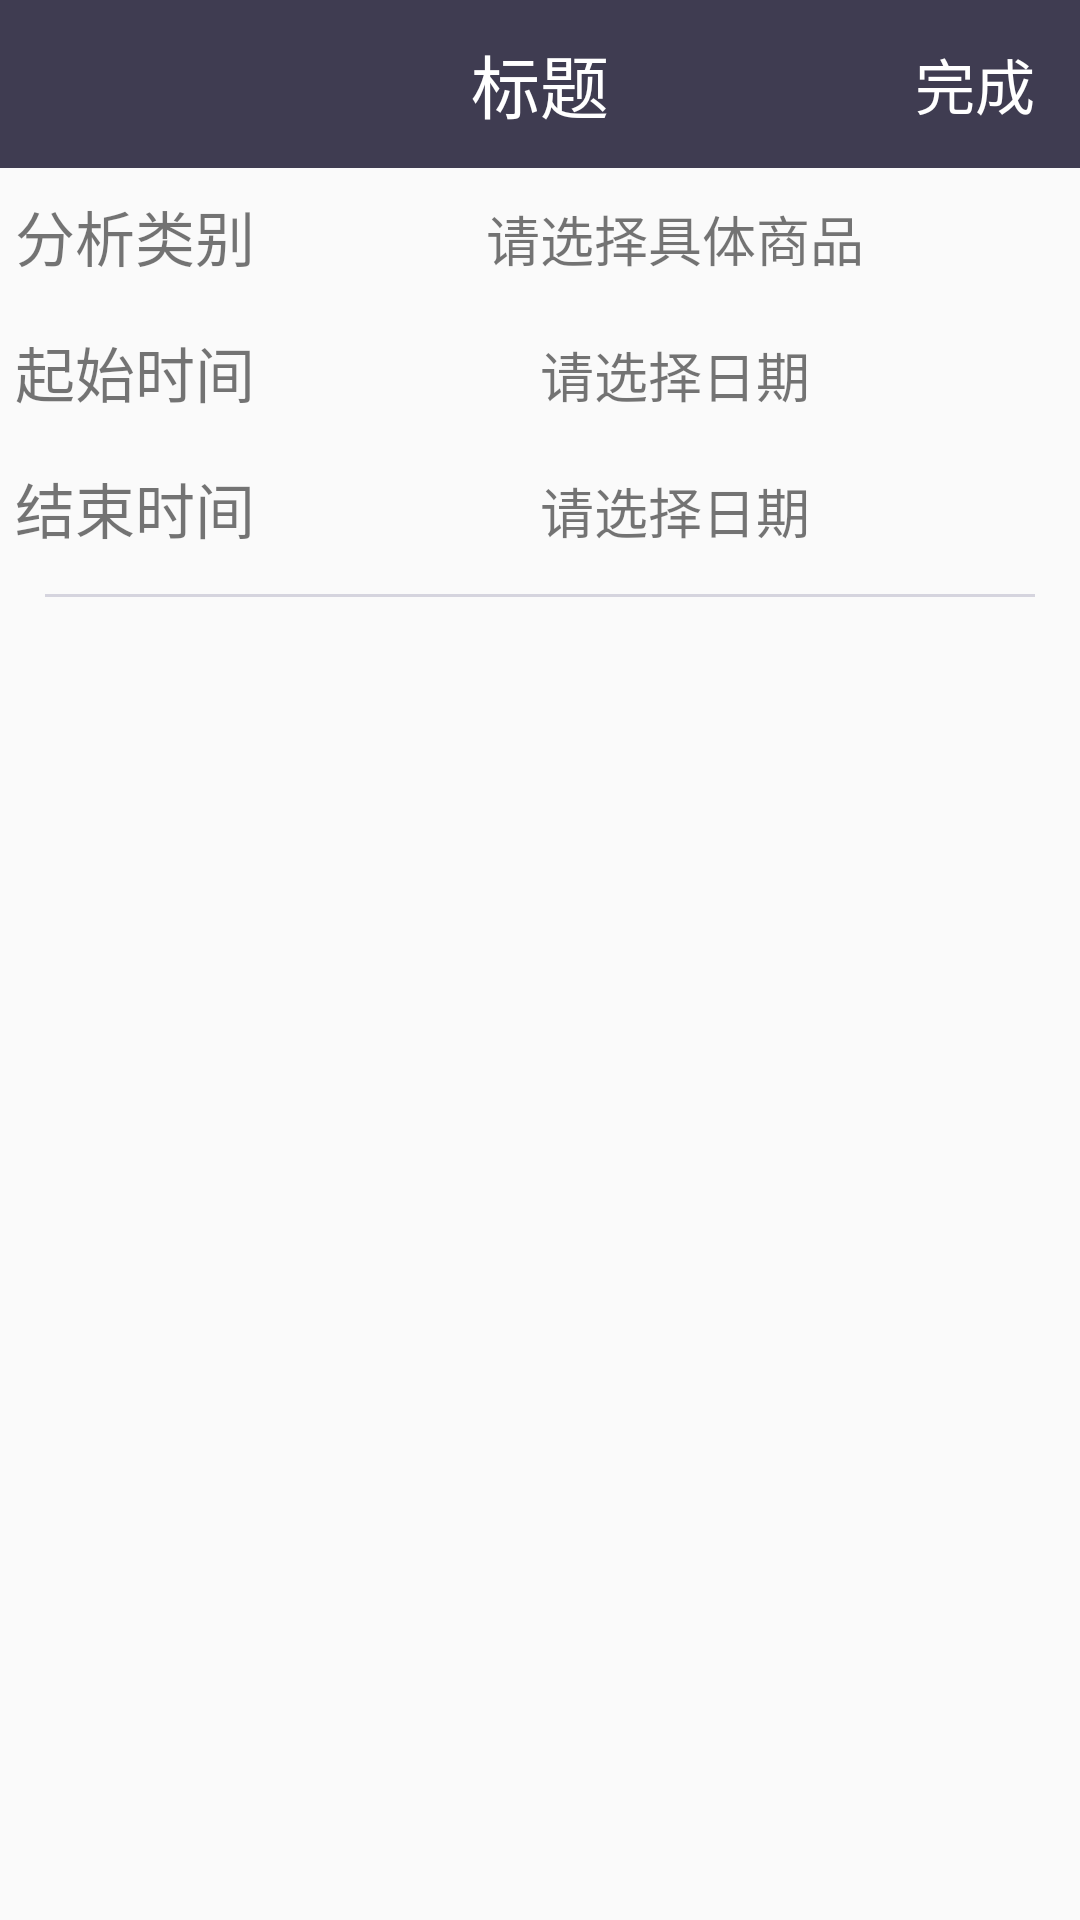

Produce the Android XML layout that renders to this screen, including the resource entries it uses.
<!-- AndroidManifest.xml: application theme AppTheme -->
<!-- res/layout/activity_analyze_setting.xml -->
<?xml version="1.0" encoding="utf-8"?>
<LinearLayout xmlns:android="http://schemas.android.com/apk/res/android"
    xmlns:tools="http://schemas.android.com/tools"
    xmlns:app="http://schemas.android.com/apk/res-auto"
    android:orientation="vertical"
    android:layout_width="match_parent"
    android:layout_height="match_parent"
    tools:context=".activity.AnalyzeSetting">

    <android.support.v7.widget.Toolbar
        android:id="@+id/toolbar"
        android:layout_width="match_parent"
        android:layout_height="?attr/actionBarSize"
        app:contentInsetLeft="0dp"
        app:contentInsetStart="0dp"
        app:layout_collapseMode="pin">
        <include
            android:id="@+id/toolbar_content"
            layout="@layout/layout_toolbar"
            android:layout_width="match_parent"
            android:layout_height="match_parent"/>
    </android.support.v7.widget.Toolbar>

    <LinearLayout
        android:layout_width="match_parent"
        android:layout_height="wrap_content"
        android:orientation="horizontal"
        android:paddingTop="8dp"
        android:paddingBottom="8dp">
        <TextView
            android:layout_width="0dp"
            android:layout_weight="1"
            android:layout_height="wrap_content"
            android:gravity="center"
            android:text="@string/analyze_setting_type"
            android:textSize="@dimen/tv_title"/>
        <TextView
            android:id="@+id/select_type"
            android:layout_width="0dp"
            android:layout_weight="3"
            android:layout_height="wrap_content"
            android:gravity="center"
            android:textSize="@dimen/tv_des"
            android:text="请选择具体商品"/>
    </LinearLayout>

    <LinearLayout
        android:layout_width="match_parent"
        android:layout_height="wrap_content"
        android:orientation="horizontal"
        android:paddingTop="8dp"
        android:paddingBottom="8dp">
        <TextView
            android:layout_width="0dp"
            android:layout_weight="1"
            android:layout_height="wrap_content"
            android:gravity="center"
            android:text="@string/analyze_setting_start_time"
            android:textSize="@dimen/tv_title"/>
        <TextView
            android:id="@+id/tv_start_time"
            android:layout_width="0dp"
            android:layout_weight="3"
            android:layout_height="wrap_content"
            android:gravity="center"
            android:textSize="@dimen/tv_des"
            android:text="请选择日期"/>
    </LinearLayout>

    <LinearLayout
        android:layout_width="match_parent"
        android:layout_height="wrap_content"
        android:orientation="horizontal"
        android:paddingTop="8dp"
        android:paddingBottom="8dp">
        <TextView
            android:layout_width="0dp"
            android:layout_weight="1"
            android:layout_height="wrap_content"
            android:gravity="center"
            android:text="@string/analyze_setting_end_time"
            android:textSize="@dimen/tv_title"/>
        <TextView
            android:id="@+id/tv_end_time"
            android:layout_width="0dp"
            android:layout_weight="3"
            android:layout_height="wrap_content"
            android:gravity="center"
            android:textSize="@dimen/tv_des"
            android:text="请选择日期"/>
    </LinearLayout>

    <View
        android:layout_width="match_parent"
        android:layout_height="1dp"
        android:background="@color/colorDividerAddRemark"
        android:layout_marginLeft="15dp"
        android:layout_marginRight="15dp"
        android:layout_marginTop="6dp"/>
</LinearLayout>
<!-- res/layout/layout_toolbar.xml (included above) -->
<?xml version="1.0" encoding="utf-8"?>
<RelativeLayout
    xmlns:android="http://schemas.android.com/apk/res/android"
    xmlns:tools="http://schemas.android.com/tools"
    android:layout_width="match_parent"
    android:layout_height="?attr/actionBarSize"
    android:background="@color/colorPrimary">

    <FrameLayout
        android:id="@+id/ll_title_return"
        android:layout_width="wrap_content"
        android:layout_height="match_parent"
        android:background="?attr/selectableItemBackgroundBorderless"
        android:clickable="true"
        android:paddingLeft="15dp"
        android:paddingRight="15dp">

        <ImageView
            android:layout_width="25dp"
            android:layout_height="25dp"
            android:layout_gravity="center"
            android:src="@mipmap/ic_toolbar_left"/>
    </FrameLayout>

    <TextView
        android:id="@+id/toolbar_title"
        android:layout_width="wrap_content"
        android:layout_height="wrap_content"
        android:layout_centerInParent="true"
        tools:text="标题"
        android:textSize="23sp"
        android:textColor="@android:color/white"/>

    <FrameLayout
        android:id="@+id/ll_title_contract"
        android:layout_width="wrap_content"
        android:layout_height="match_parent"
        android:layout_alignParentRight="true"
        android:background="?attr/selectableItemBackgroundBorderless"
        android:paddingLeft="15dp"
        android:paddingRight="15dp">

        <TextView
            android:layout_width="wrap_content"
            android:layout_height="wrap_content"
            android:layout_gravity="center"
            android:text="完成"
            android:textSize="20sp"
            android:textColor="@android:color/white"/>
    </FrameLayout>

</RelativeLayout>
<!-- resources referenced by this layout -->
<resources>
  <color name="colorDividerAddRemark">#d5d4de</color>
  <color name="colorPrimary">#3f3c51</color>
  <dimen name="tv_des">18sp</dimen>
  <dimen name="tv_title">20sp</dimen>
  <string name="analyze_setting_end_time">结束时间</string>
  <string name="analyze_setting_start_time">起始时间</string>
  <string name="analyze_setting_type">分析类别</string>
  <style name="AppTheme" parent="Theme.AppCompat.Light.NoActionBar">
          
          <item name="colorPrimary">@color/colorPrimary</item>
          <item name="colorPrimaryDark">@color/colorPrimaryDark</item>
          <item name="colorAccent">@color/colorAccent</item>
      </style>
  <color name="colorPrimaryDark">#3f3c51</color>
  <color name="colorAccent">#3f3c51</color>
</resources>
